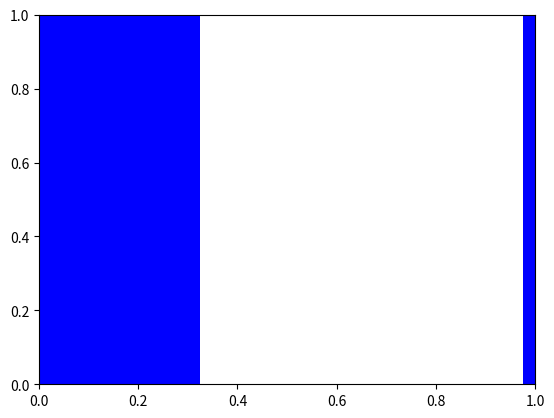

This chart was generated by the following Python code: (Note: this script raises an exception after producing the figure.)
#!/usr/bin/env python3
# a bar plot with errorbars
import numpy as np
import matplotlib.pyplot as plt

N = 5
HDD = (290, 173, 100, 72, 47)
HDD_SDV = (6.2, 4.3, 0.7, 0.9, 2.6)
SSD = (147, 89, 59, 36, 30)
SSD_SDV = (1.1, 1.4, 1.3, 2, 1.8)

ind = 0.15+np.arange(N)  # the x locations for the groups
width = 0.35       # the width of the bars

ax = plt.subplot()
#ax.set_yscale("log", nonposx='clip')
rects1 = ax.bar(ind, SSD, width, color='blue', yerr=SSD_SDV, ecolor='black', error_kw=dict(markersize=4, capsize=10, elinewidht=2))
rects2 = ax.bar(ind+width, HDD, width, color='orange', hatch="x", yerr=HDD_SDV, ecolor='black', error_kw=dict(markersize=4, capsize=10, elinewidht=2))

ax.grid(True)

# add some text for labels, title and axes ticks
ax.set_xlabel('Scale (number of cores)', size='x-large')
ax.set_ylabel('Time-to-solution (seconds in log scale)', size='x-large')
ax.set_xticks(ind+width)
ax.set_xticklabels( ('32', '64', '128', '256', '512'), size='x-large') 
plt.yticks(size='large')
ax.legend( (rects1[0], rects2[0]), ('Kira-SE-v2 on SDD', 'Kira-SE-v2 on HDD') )

plt.show()

